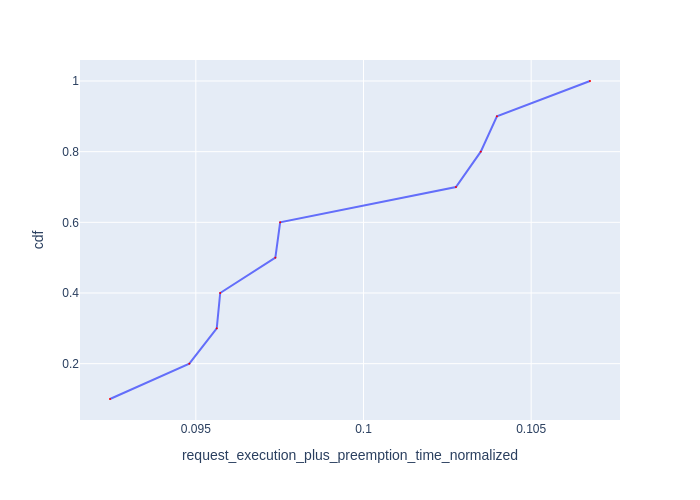

Values plotted in this chart, from the file beside it:
Request Id, request_execution_plus_preemption_time_n…, cdf
0_6, 0.09244, 0.1
0_7, 0.09481, 0.2
0_9, 0.09562, 0.3
0_5, 0.09573, 0.4
0_8, 0.09737, 0.5
0_4, 0.09751, 0.6
0_1, 0.1028, 0.7
0_2, 0.1035, 0.8
0_3, 0.104, 0.9
0_10, 0.1068, 1.0
